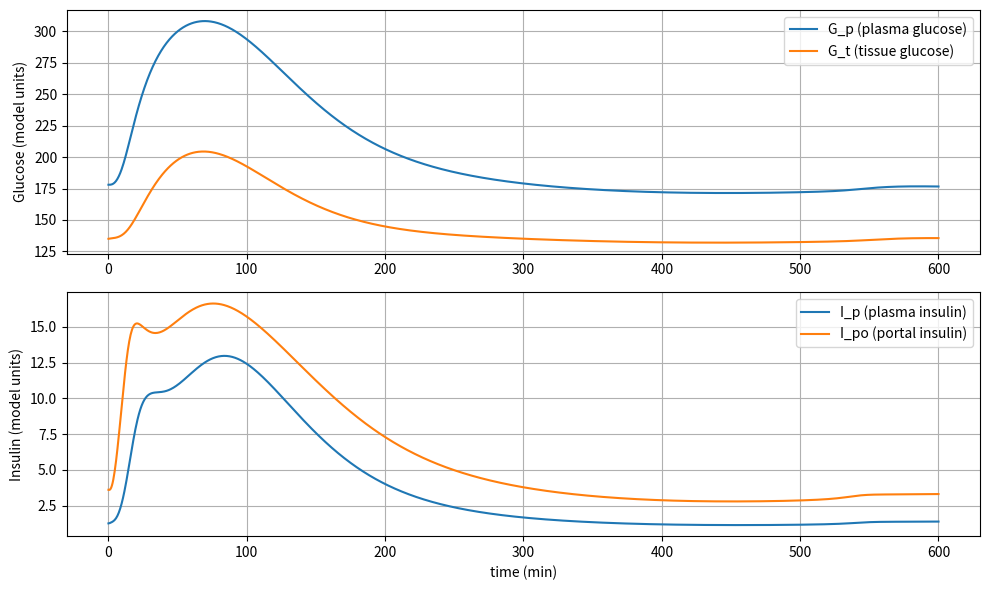

Here is the Python script that generated this plot:
"""
dallaman_openloop.py

Run with: python dallaman_openloop.py

Dependencies:
- numpy
- scipy
- matplotlib
"""
import numpy as np
from scipy.integrate import solve_ivp
import matplotlib.pyplot as plt

def dallaman_ode(t, x, p):
    # x is vector of named states:
    # [Gp, Gt, Il, Ip, Qsto1, Qsto2, Qgut, I1, Id, X, I_po, Y]
    Gp, Gt, Il, Ip, Q_sto1, Q_sto2, Q_gut, I1, Id, X, I_po, Y = x

    # Unpack parameters
    V_G = p['V_G']
    k_1 = p['k_1']
    k_2 = p['k_2']
    G_b = p['G_b']
    V_I = p['V_I']
    m_1 = p['m_1']
    m_2 = p['m_2']
    m_4 = p['m_4']
    m_5 = p['m_5']
    m_6 = p['m_6']
    HE_b = p['HE_b']
    I_b = p['I_b']
    S_b = p['S_b']
    S_b_minus = p['S_b_minus']
    k_max = p['k_max']
    k_min = p['k_min']
    k_abs = p['k_abs']
    k_gri = p['k_gri']
    f = p['f']
    b = p['b']
    d = p['d']
    BW = p['BW']
    k_p1 = p['k_p1']
    k_p2 = p['k_p2']
    k_p3 = p['k_p3']
    k_p4 = p['k_p4']
    k_i = p['k_i']
    U_ii = p['U_ii']
    V_m0 = p['V_m0']
    V_mX = p['V_mX']
    K_m0 = p['K_m0']
    p_2U = p['p_2U']
    part = p['part']
    K = p['K']
    alpha = p['alpha']
    beta = p['beta']
    gamma = p['gamma']
    k_e1 = p['k_e1']
    k_e2 = p['k_e2']
    D = p['D']   # parameter used in gastric emptying scaling
    aa = 5/2/(1 - b) / D
    cc = 5/2 / d / D

    # Assign derived variables
    # EGP = k_p1 - k_p2*Gp - k_p3*Id - k_p4*I_po
    EGP = k_p1 - k_p2 * Gp - k_p3 * Id - k_p4 * I_po

    V_mmax = (1 - part) * (V_m0 + V_mX * X)
    U_idm = V_mmax * Gt / (K_m0 + Gt) if (K_m0 + Gt) != 0 else 0.0

    E = 0.0
    S = gamma * I_po
    I = Ip / V_I if V_I != 0 else 0.0
    G = Gp / V_G if V_G != 0 else 0.0

    HE = (-m_5) * S + m_6
    # prevent division by zero in m_3 computation if HE ~ 1:
    if abs(1 - HE) < 1e-8:
        m_3 = m_1 * 1e6
    else:
        m_3 = HE * m_1 / (1 - HE)

    Q_sto = Q_sto1 + Q_sto2
    Ra = f * k_abs * Q_gut / BW

    # gastric emptying nonlinear function (same tanh form as MATLAB)
    k_empt = k_min + (k_max - k_min) / 2.0 * (
        np.tanh(aa * (Q_sto - b * D)) - np.tanh(cc * (Q_sto - d * D)) + 2.0
    )

    U_id = U_idm
    U = U_ii + U_id

    # S_po as:
    S_po = Y + K * (EGP + Ra - E - U_ii - k_1 * Gp + k_2 * Gt) / V_G + S_b

    # Now the derivatives
    # dGp/dt
    dGp = EGP + Ra - E - U_ii - k_1 * Gp + k_2 * Gt
    # dGt/dt
    dGt = -U_id + k_1 * Gp - k_2 * Gt
    # dIl/dt
    dIl = (-m_1) * Il - m_3 * Il + m_2 * Ip + S
    # dIp/dt
    dIp = (-m_2) * Ip - m_4 * Ip + m_1 * Il
    # dQ_sto1/dt
    dQsto1 = -k_gri * Q_sto1
    # dQ_sto2/dt
    dQsto2 = -k_empt * Q_sto2 + k_gri * Q_sto1
    # dQ_gut/dt
    dQgut = -k_abs * Q_gut + k_empt * Q_sto2
    # dI1/dt
    dI1 = -k_i * (I1 - I)
    # dId/dt
    dId = -k_i * (Id - I1)
    # dX/dt
    dX = -p_2U * X + p_2U * (I - I_b)
    # dI_po/dt
    dIpo = -gamma * I_po + S_po
    # dY/dt
    dY = -alpha * (Y - beta * (G - G_b))

    return np.array([dGp, dGt, dIl, dIp, dQsto1, dQsto2, dQgut, dI1, dId, dX, dIpo, dY])

def run_simulation(t_span=(0, 600), dt=0.1):
    # parameters
    p = dict(
        V_G=1.88,
        k_1=0.065,
        k_2=0.079,
        G_b=95.0,
        V_I=0.05,
        m_1=0.19,
        m_2=0.484,
        m_4=0.194,
        m_5=0.0304,
        m_6=0.6471,
        HE_b=0.6,
        I_b=25.0,
        S_b=1.8,
        S_b_minus=-1.8,
        k_max=0.0558,
        k_min=0.008,
        k_abs=0.057,
        k_gri=0.0558,
        f=0.9,
        b=0.82,
        d=0.01,
        BW=78.0,
        k_p1=2.7,
        k_p2=0.0021,
        k_p3=0.009,
        k_p4=0.0618,
        k_i=0.0079,
        U_ii=1.0,
        V_m0=2.5,
        V_mX=0.047,
        K_m0=225.59,
        p_2U=0.0331,
        part=0.2,
        K=2.3,
        alpha=0.05,
        beta=0.11,
        gamma=0.5,
        k_e1=5.0e-4,
        k_e2=339.0,
        D=78000.0
    )

    # initial states ( we use named 12 states)
    x0 = np.array([
        178.0,  # Gp
        135.0,  # Gt
        4.5,    # Il
        1.25,   # Ip
        78000.0,# Q_sto1
        0.0,    # Q_sto2
        0.0,    # Q_gut
        25.0,   # I1
        25.0,   # Id
        0.0,    # X
        3.6,    # I_po
        0.0     # Y
    ])

    t_eval = np.arange(t_span[0], t_span[1] + dt, dt)

    sol = solve_ivp(lambda t, x: dallaman_ode(t, x, p),
                    t_span, x0, t_eval=t_eval, method='RK45', atol=1e-6, rtol=1e-6)

    return sol, p, x0

def plot_solution(sol):
    t = sol.t
    Gp = sol.y[0, :]
    Gt = sol.y[1, :]
    Ip = sol.y[3, :]
    Ipo = sol.y[10, :]

    plt.figure(figsize=(10, 6))
    plt.subplot(2,1,1)
    plt.plot(t, Gp / 1.0, label='G_p (plasma glucose)')  # units as in SBML
    plt.plot(t, Gt / 1.0, label='G_t (tissue glucose)')
    plt.ylabel('Glucose (model units)')
    plt.legend()
    plt.grid(True)

    plt.subplot(2,1,2)
    plt.plot(t, Ip, label='I_p (plasma insulin)')
    plt.plot(t, Ipo, label='I_po (portal insulin)')
    plt.xlabel('time (min)')
    plt.ylabel('Insulin (model units)')
    plt.legend()
    plt.grid(True)

    plt.tight_layout()
    plt.show()

if __name__ == '__main__':
    sol, p, x0 = run_simulation((0, 600), dt=0.5)  # simulate 10 hours
    plot_solution(sol)


def extract_states(sol):
    t = sol.t
    Gp = sol.y[0, :]
    Gt = sol.y[1, :]
    Ip = sol.y[3, :]
    Ipo = sol.y[10, :]

    return t, Gp, Gt, Ip, Ipo

